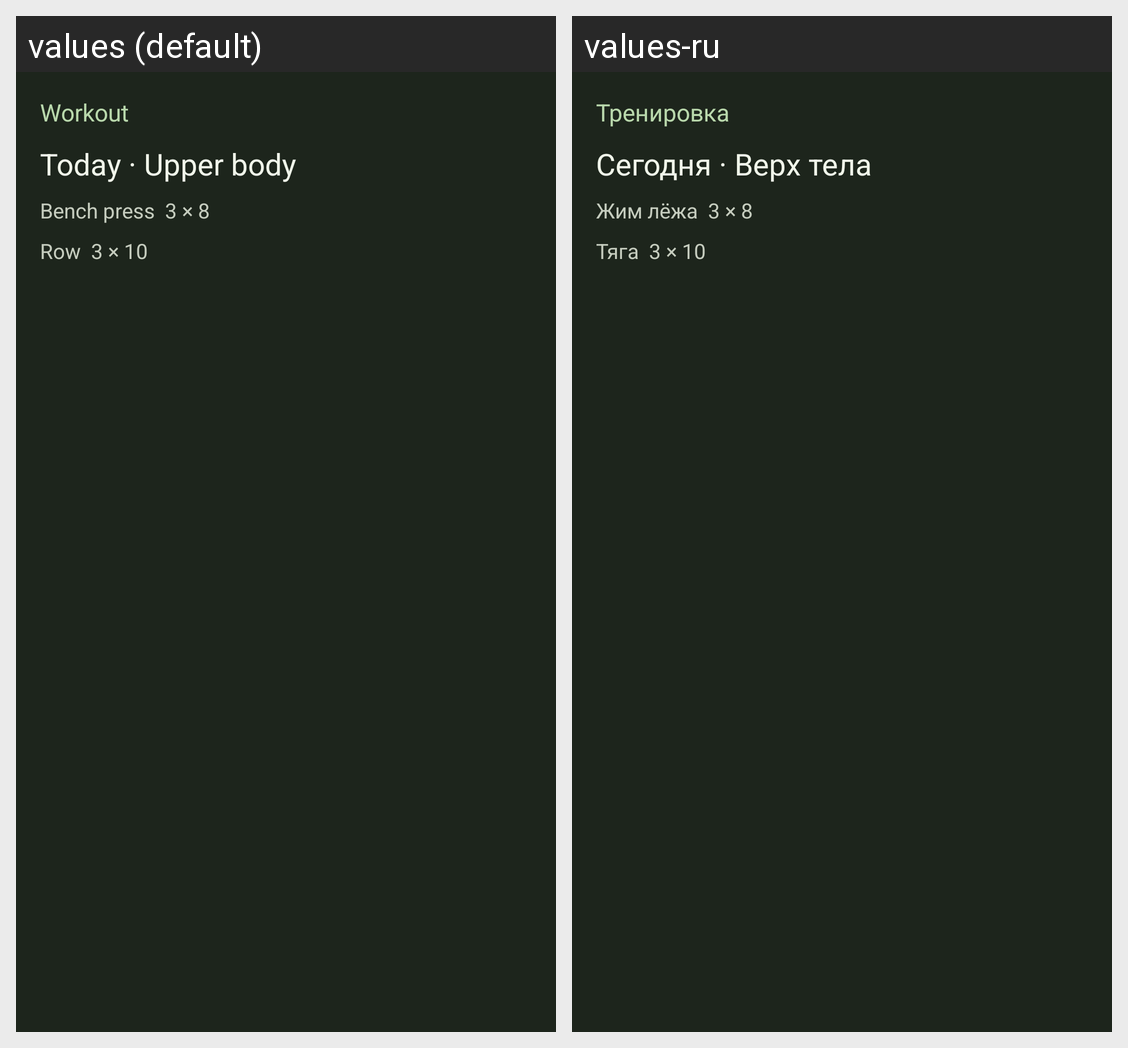

This grid shows one Android layout under two languages. Give, for every string resource on the screen, its name, the default text and each shown locale's text.
Android screen res/layout/widget_preview_next_workout.xml rendered under 2 locales, left to right: values (default), values-ru. Device: Nexus 5 (rendered at 1080×1920; each locale shown at half size, 540×960, under a caption strip naming it); theme Theme.Berill.
Strings drawn on this screen, with the default value and each locale's value (text and hints the layout hard-codes, and strings that could not be matched under every locale, appear in the picture but are not listed):

widget_preview_next_workout_line_1
  values: Workout
  values-ru: Тренировка

widget_preview_next_workout_line_2
  values: Today · Upper body
  values-ru: Сегодня · Верх тела

widget_preview_next_workout_line_3
  values: Bench press  3 × 8
  values-ru: Жим лёжа  3 × 8

widget_preview_next_workout_line_4
  values: Row  3 × 10
  values-ru: Тяга  3 × 10
